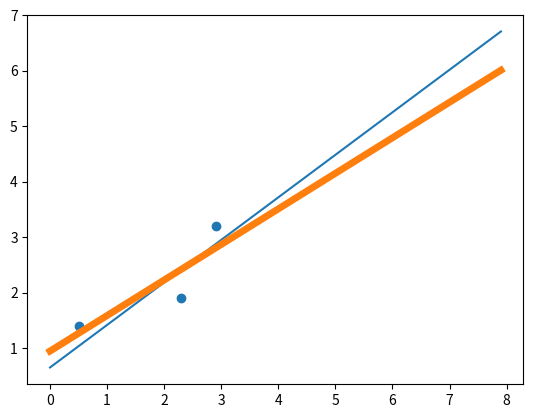

This figure's Python source:
import matplotlib.pyplot as plt
import statistics as stats

points={0.5:1.4, 2.3:1.9, 2.9:3.2}#{89:7,66:5.4,78:6.6,111:7.4,44:4.8,77:6.4,80:7,66:5.6,109:7.3,76:6.4}

def GradientDescent(dataset, learningRate=.01, descents=100,):
    intercept=0
    slope=1
    interStep=-1
    slopeStep=-1
    samplesNum=len(dataset.items())
    plt.scatter(dataset.keys(), dataset.values())
    #while abs(interStep)>0.001 and abs(slopeStep)>0.001:
            #print(intercept, slope)
    for i in range(descents):
            derivInt=0
            derivSlope=0
            for x,y in dataset.items():
                derivInt+=-2*(y-(intercept+slope*x))
                derivSlope+=-2*x*(y-(intercept+slope*x))
            interStep=derivInt*learningRate
            slopeStep=derivSlope*learningRate
            intercept-=interStep
            slope-=slopeStep
    regrSlope, regrInter=stats.linear_regression(dataset.keys(), dataset.values())
    plt.plot((0, max(dataset.keys())+5), (intercept,((max(dataset.keys())+5)*slope)+intercept))
    plt.plot((0, max(dataset.keys())+5), (regrInter,((max(dataset.keys())+5)*regrSlope)+regrInter), linewidth=5)
    plt.show()
    return(slope, intercept)

print(GradientDescent(points, 0.01))
